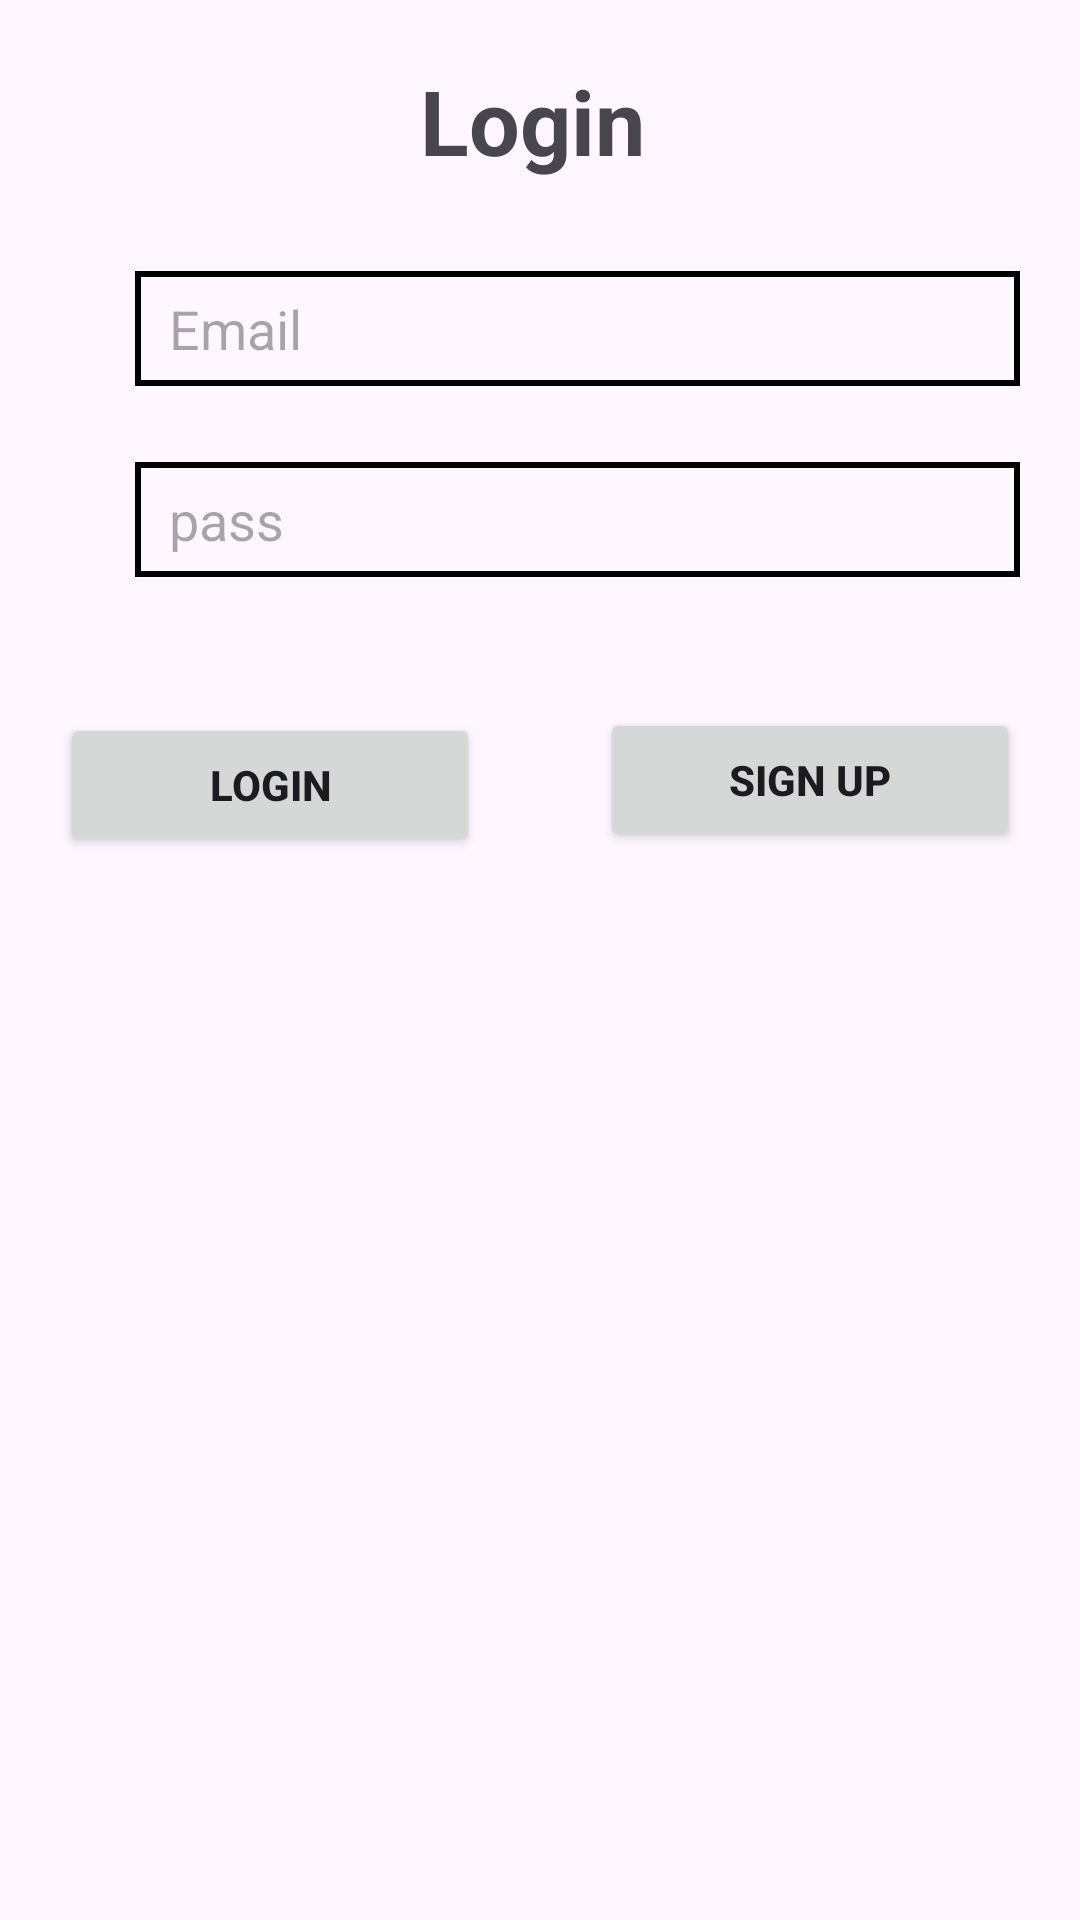

Layout XML and referenced resources for this Android screen:
<!-- AndroidManifest.xml: application theme Theme.First_firebase_project -->
<!-- res/layout/activity_main.xml -->
<?xml version="1.0" encoding="utf-8"?>
<LinearLayout
    xmlns:android="http://schemas.android.com/apk/res/android"
    xmlns:app="http://schemas.android.com/apk/res-auto"
    xmlns:tools="http://schemas.android.com/tools"
    android:layout_width="match_parent"
    android:layout_height="match_parent"
    android:orientation="vertical"
    tools:context=".MainActivity">

    <TextView
        android:layout_width="wrap_content"
        android:layout_height="wrap_content"
        android:text="Login"
        android:layout_marginTop="20dp"
        android:textStyle="bold"
        android:textSize="30dp"
        android:layout_marginStart="140dp"
         />
    <EditText
        android:id="@+id/logemail"
        android:layout_width="match_parent"
        android:layout_height="wrap_content"
        android:hint=" Email"
        android:padding="7dp"
        android:layout_marginStart="45dp"
        android:layout_marginEnd="20dp"
        android:layout_marginTop="30dp"
        android:background="@drawable/shape"
        />

    <ImageView
        android:layout_width="35dp"
        android:layout_height="35dp"
        android:src="@drawable/baseline_email_24"
        android:layout_marginTop="-40dp"
        android:layout_marginStart="5dp"
        />
    <EditText
        android:id="@+id/logpass"
        android:layout_width="match_parent"
        android:layout_height="wrap_content"
        android:hint=" pass"
        android:layout_marginStart="45dp"
        android:layout_marginEnd="20dp"
        android:layout_marginTop="30dp"
        android:padding="7dp"
        android:background="@drawable/shape"
        />

    <ImageView
        android:layout_width="35dp"
        android:layout_height="35dp"
        android:src="@drawable/baseline_key_24"
        android:layout_marginTop="-40dp"
        android:layout_marginStart="5dp"
        />
    <Button
        android:id="@+id/loginbtn"
        android:layout_width="140dp"
        android:layout_height="wrap_content"
        android:layout_marginStart="20dp"
        android:layout_marginTop="50dp"
        android:text="Login"
        android:textStyle="bold"
        />

    <Button
        android:id="@+id/signbtn"
        android:layout_width="140dp"
        android:layout_height="wrap_content"
        android:layout_marginStart="200dp"
        android:layout_marginTop="-50dp"
        android:text="Sign Up"
        android:textStyle="bold"
        />
</LinearLayout>
<!-- resources referenced by this layout -->
<resources>
  <!-- drawable shape (drawable) -->
  <?xml version="1.0" encoding="utf-8"?>
  <shape xmlns:android="http://schemas.android.com/apk/res/android">
  
      <stroke
  android:color="@color/black"
          android:width="2dp"
          />
  
  </shape>
  <style name="Theme.First_firebase_project" parent="Base.Theme.First_firebase_project" />
  <color name="black">#FF000000</color>
  <style name="Base.Theme.First_firebase_project" parent="Theme.Material3.DayNight.NoActionBar">
          
          
      </style>
</resources>
